Image classification data set "Dataset_crop" (tapan0p/Brain-Tumor-Classification on GitHub). Class labels (4): glioma, meningioma, no tumor, pituitary tumor.

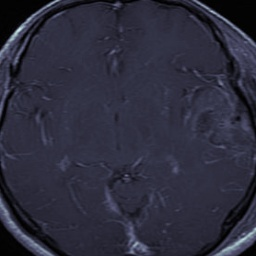
Label: glioma

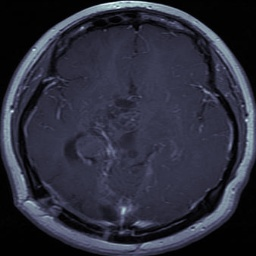
Label: glioma

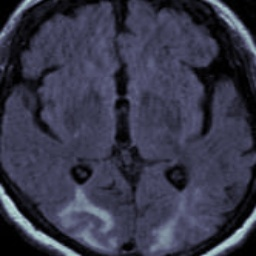
Label: no tumor

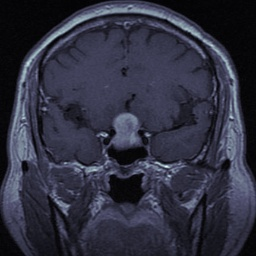
Label: pituitary tumor

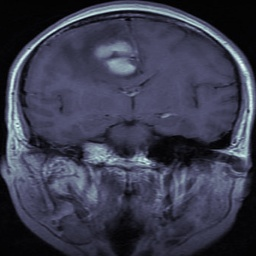
Label: meningioma

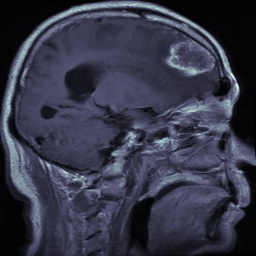
Label: meningioma
